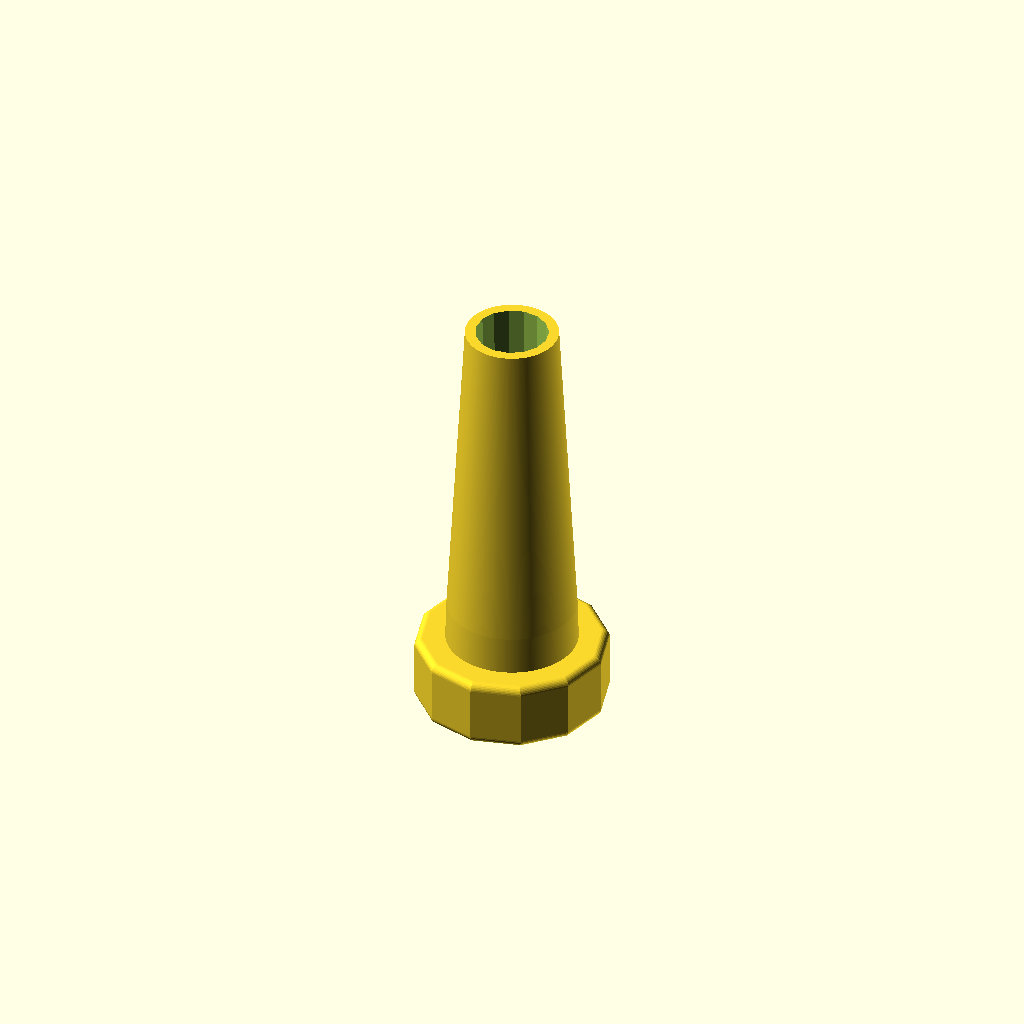
Cell 1: the model at its default parameters.
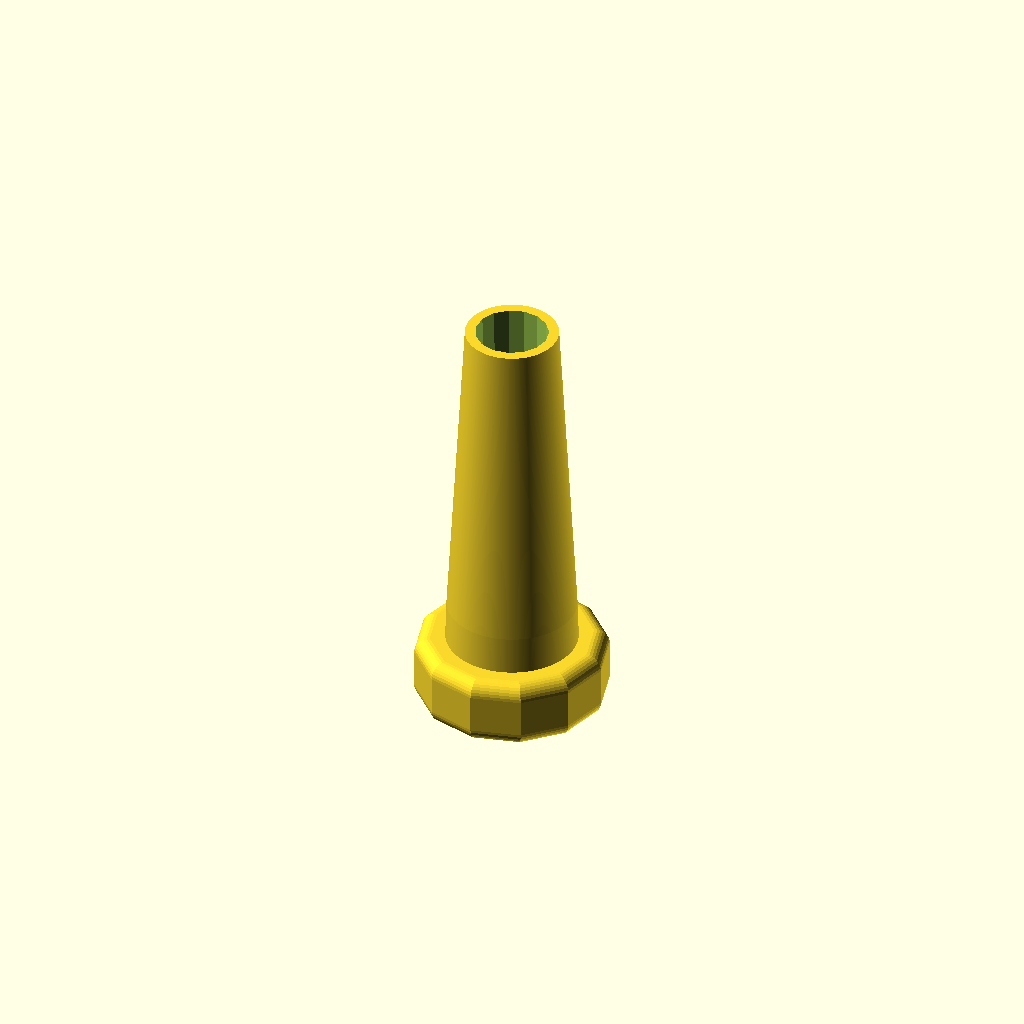
Cell 2 — fillet set to 2, the other parameters unchanged.
All cells are drawn from one camera (rotation 55°, 0°, 25°, orthographic, colour scheme Cornfield), so only the parameter changes between them.
Source of the model, HornMouthpieceAdapter.scad:
fillet = 1;

module rounded_cyl(h, r, f=fillet) {
    rotate_extrude($fn=12)
        offset(r=f, $fn=32)
            offset(r=-f)
                square([r, h]);
}

difference() {
    union() {
        translate([0,0,9])
            cylinder($fn=360, 5, 8.5, 8.35);
        translate([0,0,14])
            cylinder($fn=360, 42, 8.35, 6);
        rounded_cyl(9, 12.5);
    }
    union(){
        cylinder($fn=360, 28, 4.5, 3.9);
        translate([0,0, 26])
            cylinder(30.8, 3.9, 4.74);
     }
}
Parameter table extracted from the source (name, type, default, range or options):
fillet: number, default 1
